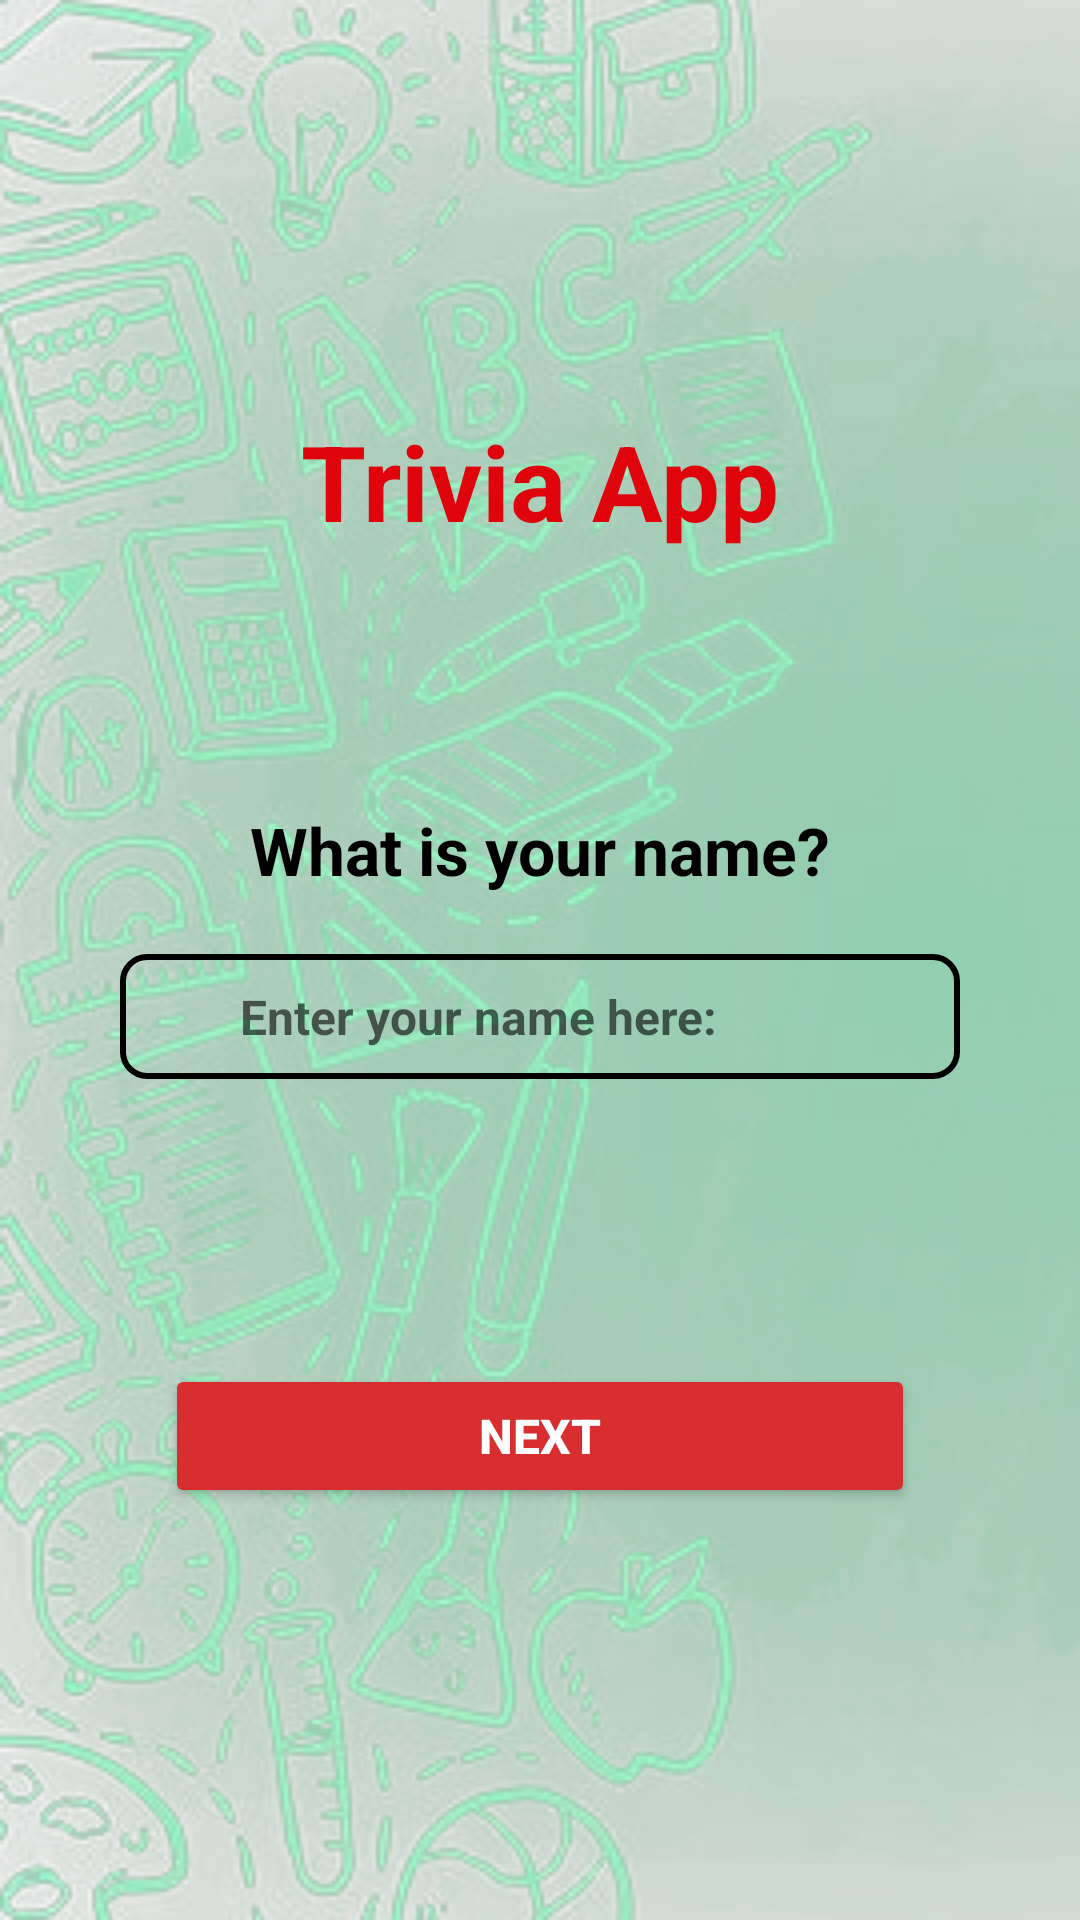

Layout XML and referenced resources for this Android screen:
<!-- AndroidManifest.xml: application theme Theme.TriviaApp -->
<!-- res/layout/activity_main.xml -->
<?xml version="1.0" encoding="utf-8"?>
<LinearLayout xmlns:android="http://schemas.android.com/apk/res/android"

    android:layout_width="match_parent"
    android:layout_height="match_parent"
    android:gravity="center"
    android:background="@drawable/app_bg"
    android:orientation="vertical">

    <TextView
        android:id="@+id/textView"
        android:layout_width="wrap_content"
        android:layout_height="wrap_content"
        android:layout_marginBottom="80dp"
        android:text="@string/app_name"
        android:textColor="@color/textcolor"
        android:textSize="35dp"
        android:textStyle="bold" />


    <TextView
        android:layout_width="wrap_content"
        android:layout_height="wrap_content"
        android:layout_margin="5dp"
        android:text="What is your name?"
        android:textColor="@color/black"
        android:textSize="22sp"
        android:textStyle="bold" />

    <EditText
        android:id="@+id/editName"
        android:layout_width="280dp"
        android:layout_height="wrap_content"
        android:layout_margin="15dp"
        android:background="@drawable/edit_bg"
        android:ems="10"
        android:hint="Enter your name here:"
        android:inputType="textPersonName"
        android:paddingTop="10dp"
        android:paddingBottom="10dp"
        android:paddingLeft="40dp"
        android:paddingRight="20dp"
        android:textColor="#df040b"
        android:textSize="16sp"
        android:textStyle="bold" />

    <Button
        android:id="@+id/button"
        android:layout_width="250dp"
        android:layout_height="wrap_content"
      android:layout_marginTop="80dp"
        android:backgroundTint="#D82E2F"
        android:text="Next"
        android:textColor="#ffffff"
        android:textSize="16sp"
        android:textStyle="bold" />

</LinearLayout>
<!-- resources referenced by this layout -->
<resources>
  <color name="black">#FF000000</color>
  <color name="textcolor">#df040b</color>
  <!-- drawable app_bg: png bitmap (drawable, 312321 bytes) -->
  <!-- drawable edit_bg (drawable) -->
  <?xml version="1.0" encoding="utf-8"?>
  <shape xmlns:android="http://schemas.android.com/apk/res/android"
      android:shape="rectangle">
      <stroke
          android:width="2dp"/>
      <corners
          android:radius="8dp"/>
  
  </shape>
  <string name="app_name">Trivia App</string>
  <style name="Theme.TriviaApp" parent="Theme.MaterialComponents.DayNight.NoActionBar">
          
          <item name="colorPrimary">@color/textcolor</item>
          <item name="colorPrimaryVariant">@color/purple_700</item>
          <item name="colorOnPrimary">@color/white</item>
          
          <item name="colorSecondary">@color/textcolor</item>
          <item name="colorSecondaryVariant">@color/teal_700</item>
          <item name="colorOnSecondary">@color/black</item>
          
          <item name="android:statusBarColor" tools:targetApi="l">?attr/colorPrimaryVariant</item>
          
      </style>
  <color name="purple_700">#C50309</color>
  <color name="white">#FFFFFFFF</color>
  <color name="teal_700">#FF018786</color>
</resources>
